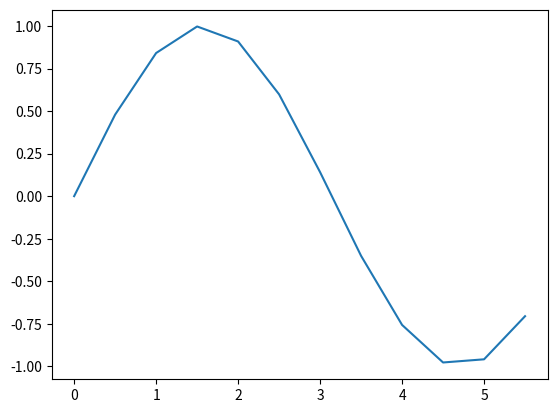

Write Python code to recreate this figure.
#%%
import numpy as np
import matplotlib.pyplot as plt

print("hello")

# 0 ~ 6
x = np.arange(0, 6, 0.5)
y = np.sin(x)

plt.plot(x, y)
plt.show()
# %%
# %%